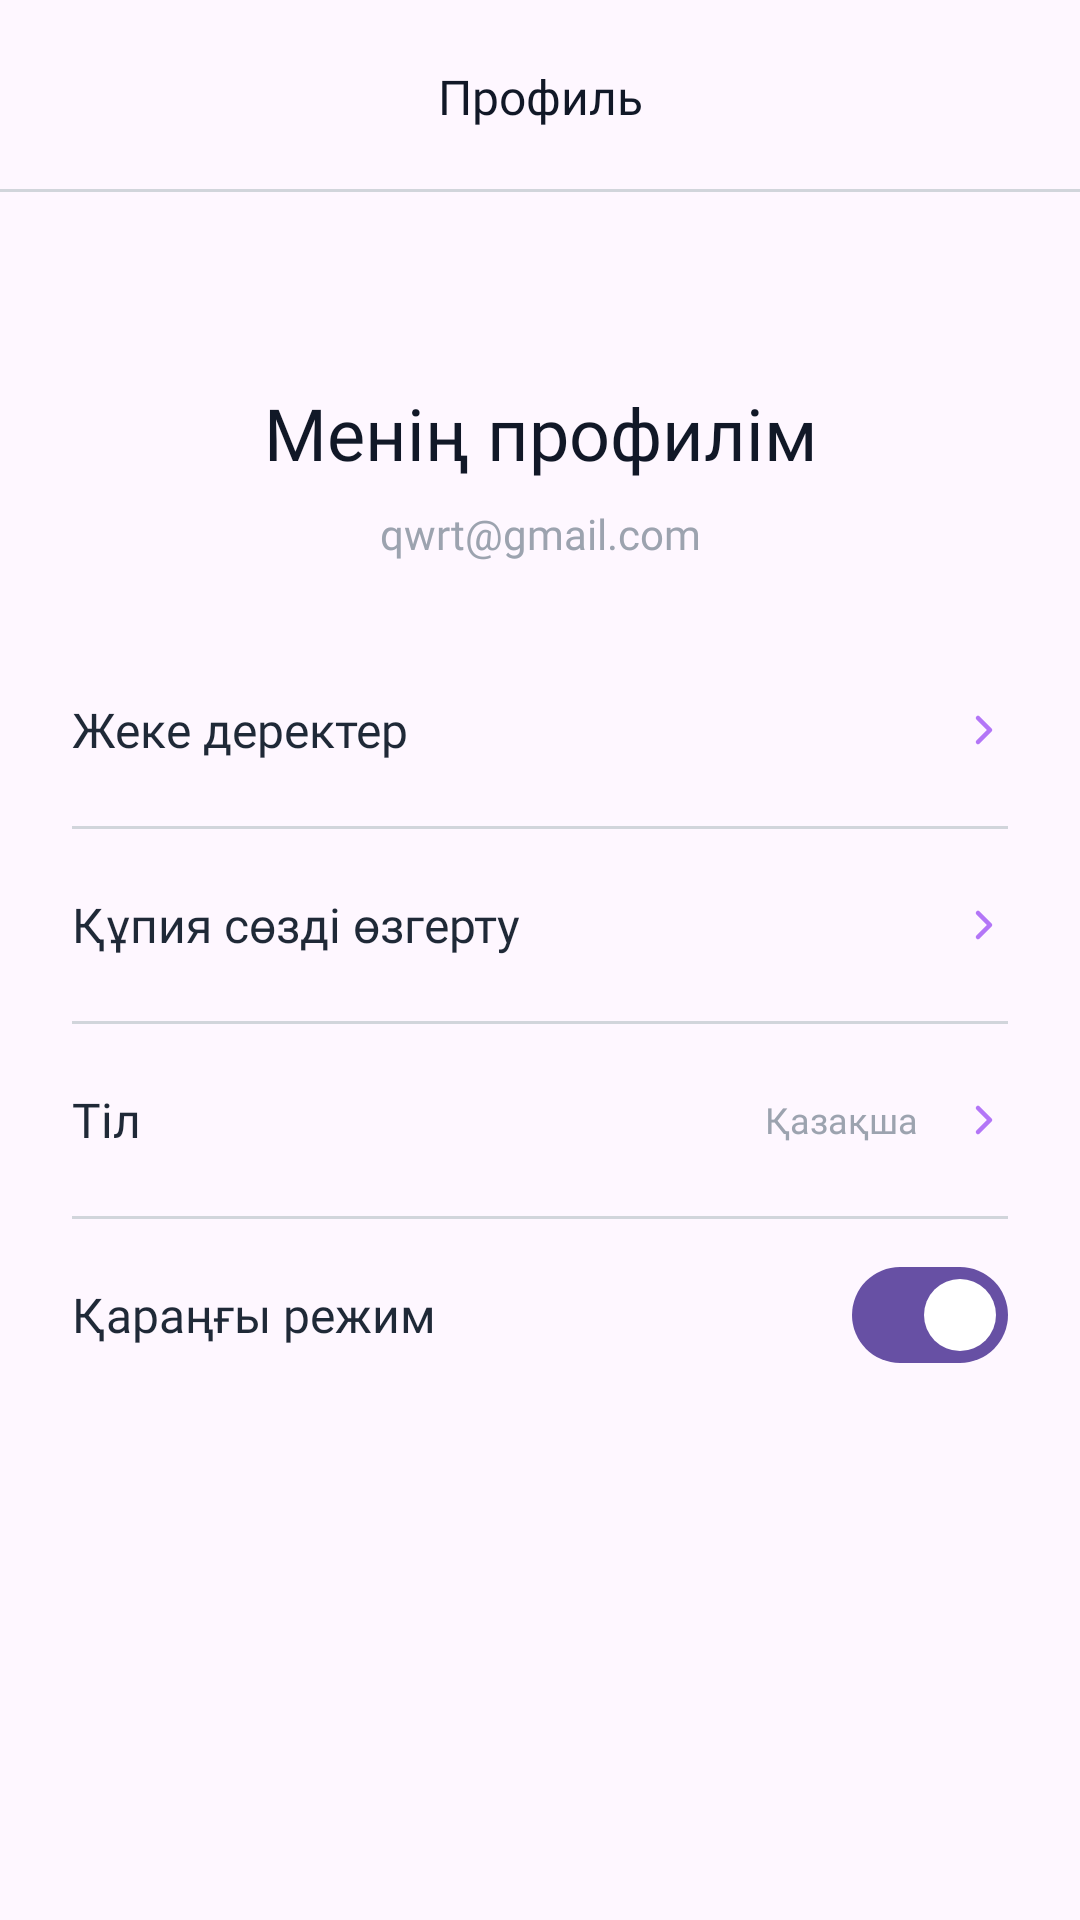

The Android layout XML behind this screen, and the referenced resources:
<!-- AndroidManifest.xml: application theme Theme.StudentAttendanceProject2 -->
<!-- res/layout/fragment_profile.xml -->
<?xml version="1.0" encoding="utf-8"?>
<ScrollView
    xmlns:android="http://schemas.android.com/apk/res/android"
    xmlns:tools="http://schemas.android.com/tools"
    android:layout_width="match_parent"
    android:layout_height="match_parent"
    xmlns:app="http://schemas.android.com/apk/res-auto"
    tools:context=".profile.ProfileFragment">

    <androidx.constraintlayout.widget.ConstraintLayout
        android:layout_width="match_parent"
        android:layout_height="match_parent">

        <include
            android:id="@+id/toolbar_profile"
            layout="@layout/toolbar_back_title_exit"
            app:layout_constraintTop_toTopOf="parent"
            app:layout_constraintStart_toStartOf="parent"
            app:layout_constraintEnd_toEndOf="parent"/>

        <ImageView
            android:id="@+id/imgProfile"
            android:layout_width="wrap_content"
            android:layout_height="wrap_content"
            android:src="@drawable/icon_profile"
            android:layout_marginTop="32dp"
            app:layout_constraintTop_toBottomOf="@+id/toolbar_profile"
            app:layout_constraintStart_toStartOf="parent"
            app:layout_constraintEnd_toEndOf="parent"/>

        <TextView
            android:id="@+id/profileTitle"
            android:layout_width="match_parent"
            android:layout_height="wrap_content"
            android:text="@string/profile_my_profile"
            android:fontFamily="@font/sf_bold_700"
            android:textSize="24dp"
            android:layout_marginTop="32dp"
            android:layout_marginHorizontal="24dp"
            android:textAlignment="center"
            android:textColor="@color/grey_900"
            app:layout_constraintStart_toEndOf="parent"
            app:layout_constraintEnd_toStartOf="parent"
            app:layout_constraintTop_toBottomOf="@id/imgProfile"/>

        <TextView
            android:id="@+id/tvEmailUser"
            android:layout_width="match_parent"
            android:layout_height="wrap_content"
            android:text="qwrt@gmail.com"
            android:fontFamily="@font/sf_regular_400"
            android:textSize="14dp"
            android:layout_marginHorizontal="24dp"
            android:layout_marginTop="8dp"
            android:textAlignment="center"
            android:textColor="@color/grey_400"
            app:layout_constraintStart_toEndOf="parent"
            app:layout_constraintEnd_toStartOf="parent"
            app:layout_constraintTop_toBottomOf="@id/profileTitle"/>

        <LinearLayout
            android:layout_width="match_parent"
            android:layout_height="wrap_content"
            android:orientation="vertical"
            android:layout_marginHorizontal="24dp"
            android:layout_margin="24dp"
            app:layout_constraintTop_toBottomOf="@id/tvEmailUser"
            app:layout_constraintBottom_toBottomOf="parent"
            app:layout_constraintStart_toStartOf="parent"
            app:layout_constraintEnd_toEndOf="parent">

            <LinearLayout
                android:id="@+id/btnUserDataEdit"
                android:layout_width="match_parent"
                android:layout_height="64dp"
                android:orientation="horizontal">
                <TextView
                    android:layout_weight="1"
                    android:layout_width="wrap_content"
                    android:layout_height="wrap_content"
                    android:text="@string/personal_data"
                    android:fontFamily="@font/sf_medium_500"
                    android:textColor="@color/grey_800"
                    android:textSize="16dp"
                    android:layout_gravity="center_vertical"/>
                <ImageView
                    android:layout_width="wrap_content"
                    android:layout_height="wrap_content"
                    android:src="@drawable/ic_button_next"
                    android:layout_gravity="center_vertical"/>
            </LinearLayout>

            <View
                android:layout_width="match_parent"
                android:layout_height="1dp"
                android:backgroundTint="@color/grey_300"
                android:background="@drawable/divider_1dp_grey"
                app:layout_constraintBottom_toBottomOf="parent"
                app:layout_constraintStart_toStartOf="parent"
                app:layout_constraintEnd_toEndOf="parent"/>

            <LinearLayout
                android:id="@+id/btnChangePassword"
                android:layout_width="match_parent"
                android:layout_height="64dp"
                android:orientation="horizontal">
                <TextView
                    android:layout_weight="1"
                    android:layout_width="wrap_content"
                    android:layout_height="wrap_content"
                    android:text="@string/change_your_password"
                    android:fontFamily="@font/sf_medium_500"
                    android:textColor="@color/grey_800"
                    android:textSize="16dp"
                    android:layout_gravity="center_vertical"/>

                <ImageView
                    android:layout_width="wrap_content"
                    android:layout_height="wrap_content"
                    android:src="@drawable/ic_button_next"
                    android:layout_gravity="center_vertical"/>
            </LinearLayout>

            <View
                android:layout_width="match_parent"
                android:layout_height="1dp"
                android:backgroundTint="@color/grey_300"
                android:background="@drawable/divider_1dp_grey"
                app:layout_constraintBottom_toBottomOf="parent"
                app:layout_constraintStart_toStartOf="parent"
                app:layout_constraintEnd_toEndOf="parent"/>

            <LinearLayout
                android:id="@+id/btnChangeLanguage"
                android:layout_width="match_parent"
                android:layout_height="64dp"
                android:orientation="horizontal">

                <TextView
                    android:layout_width="wrap_content"
                    android:layout_height="wrap_content"
                    android:layout_gravity="center_vertical"
                    android:layout_weight="1"
                    android:fontFamily="@font/sf_medium_500"
                    android:text="@string/profile_language"
                    android:textColor="@color/grey_800"
                    android:textSize="16dp" />

                <TextView
                    android:id="@+id/tvSelectedLanguage"
                    android:layout_width="wrap_content"
                    android:layout_height="wrap_content"
                    android:text="@string/language_edit"
                    android:fontFamily="@font/sf_semibold_600"
                    android:textColor="@color/grey_400"
                    android:textSize="12dp"
                    android:layout_marginEnd="14dp"
                    android:layout_gravity="center_vertical"/>
                <ImageView
                    android:layout_width="wrap_content"
                    android:layout_height="wrap_content"
                    android:src="@drawable/ic_button_next"
                    android:layout_gravity="center_vertical"/>
            </LinearLayout>

            <View
                android:layout_width="match_parent"
                android:layout_height="1dp"
                android:backgroundTint="@color/grey_300"
                android:background="@drawable/divider_1dp_grey"
                app:layout_constraintBottom_toBottomOf="parent"
                app:layout_constraintStart_toStartOf="parent"
                app:layout_constraintEnd_toEndOf="parent"/>

            <LinearLayout
                android:id="@+id/btnNightModeSwitch"
                android:layout_width="match_parent"
                android:layout_height="64dp"
                android:orientation="horizontal">
                <TextView
                    android:layout_weight="1"
                    android:layout_width="wrap_content"
                    android:layout_height="wrap_content"
                    android:text="@string/dark_mode"
                    android:fontFamily="@font/sf_medium_500"
                    android:textColor="@color/grey_800"
                    android:textSize="16dp"
                    android:layout_gravity="center_vertical"/>
                <com.google.android.material.materialswitch.MaterialSwitch
                    android:id="@+id/switchDayNight"
                    android:layout_width="67dp"
                    android:layout_height="36dp"
                    android:checked="true"
                    android:layout_gravity="center_vertical"
                    android:backgroundTint="@color/primary_500"
                    app:thumbTint="@color/white"/>

            </LinearLayout>

        </LinearLayout>

    </androidx.constraintlayout.widget.ConstraintLayout>

</ScrollView>
<!-- res/layout/toolbar_back_title_exit.xml (included above) -->
<?xml version="1.0" encoding="utf-8"?>
<androidx.constraintlayout.widget.ConstraintLayout xmlns:android="http://schemas.android.com/apk/res/android"
    android:layout_width="match_parent"
    android:layout_height="64dp"
    xmlns:app="http://schemas.android.com/apk/res-auto">

    <ImageButton
        android:id="@+id/btnExit"
        android:layout_width="40dp"
        android:layout_height="40dp"
        android:layout_marginEnd="24dp"
        android:src="@drawable/ic_profile_exit"
        android:background="@color/fui_transparent"
        app:layout_constraintTop_toTopOf="parent"
        app:layout_constraintBottom_toBottomOf="parent"
        app:layout_constraintEnd_toEndOf="parent"/>

    <TextView
        android:id="@+id/tvProfileGenerate"
        android:layout_width="wrap_content"
        android:layout_height="wrap_content"
        android:fontFamily="@font/sf_bold_700"
        android:text="@string/profile"
        android:textColor="@color/grey_900"
        android:textSize="16dp"
        app:layout_constraintBottom_toBottomOf="parent"
        app:layout_constraintStart_toStartOf="parent"
        app:layout_constraintEnd_toEndOf="parent"
        app:layout_constraintTop_toTopOf="parent" />

    <View
        android:layout_width="match_parent"
        android:layout_height="1dp"
        android:background="@drawable/divider_1dp_grey"
        app:layout_constraintBottom_toBottomOf="parent"
        app:layout_constraintStart_toStartOf="parent"
        app:layout_constraintEnd_toEndOf="parent"/>

</androidx.constraintlayout.widget.ConstraintLayout>
<!-- resources referenced by this layout -->
<resources>
  <color name="fui_transparent">#00000000</color>
  <color name="grey_300">#D1D5DB</color>
  <color name="grey_400">#9CA3AF</color>
  <color name="grey_800">#1F2937</color>
  <color name="grey_900">#111827</color>
  <color name="primary_500">#6D1EE7</color>
  <color name="white">#FFFFFFFF</color>
  <!-- drawable divider_1dp_grey (drawable) -->
  <?xml version="1.0" encoding="utf-8"?>
  <shape xmlns:android="http://schemas.android.com/apk/res/android">
      <solid android:color="@color/grey_300"/>
      <size android:height="0.75dp"/>
  </shape>
  <!-- drawable ic_button_next (drawable) -->
  <vector xmlns:android="http://schemas.android.com/apk/res/android"
      android:width="16dp"
      android:height="16dp"
      android:viewportWidth="16"
      android:viewportHeight="16">
    <group>
      <clip-path
          android:pathData="M0,0h16v16h-16z"/>
      <path
          android:pathData="M6,4L10,8L6,12"
          android:strokeLineJoin="round"
          android:strokeWidth="1.5"
          android:fillColor="#00000000"
          android:strokeColor="#B376F7"
          android:strokeLineCap="round"/>
    </group>
  </vector>
  <string name="change_your_password">Құпия сөзді өзгерту</string>
  <string name="dark_mode">Қараңғы режим</string>
  <string name="language_edit">Қазақша</string>
  <string name="personal_data">Жеке деректер</string>
  <string name="profile">Профиль</string>
  <string name="profile_language">Тіл</string>
  <string name="profile_my_profile">Менің профилім</string>
  <style name="Theme.StudentAttendanceProject2" parent="Base.Theme.StudentAttendanceProject2" />
  <style name="Base.Theme.StudentAttendanceProject2" parent="Theme.Material3.DayNight.NoActionBar">
          
          
      </style>
</resources>
